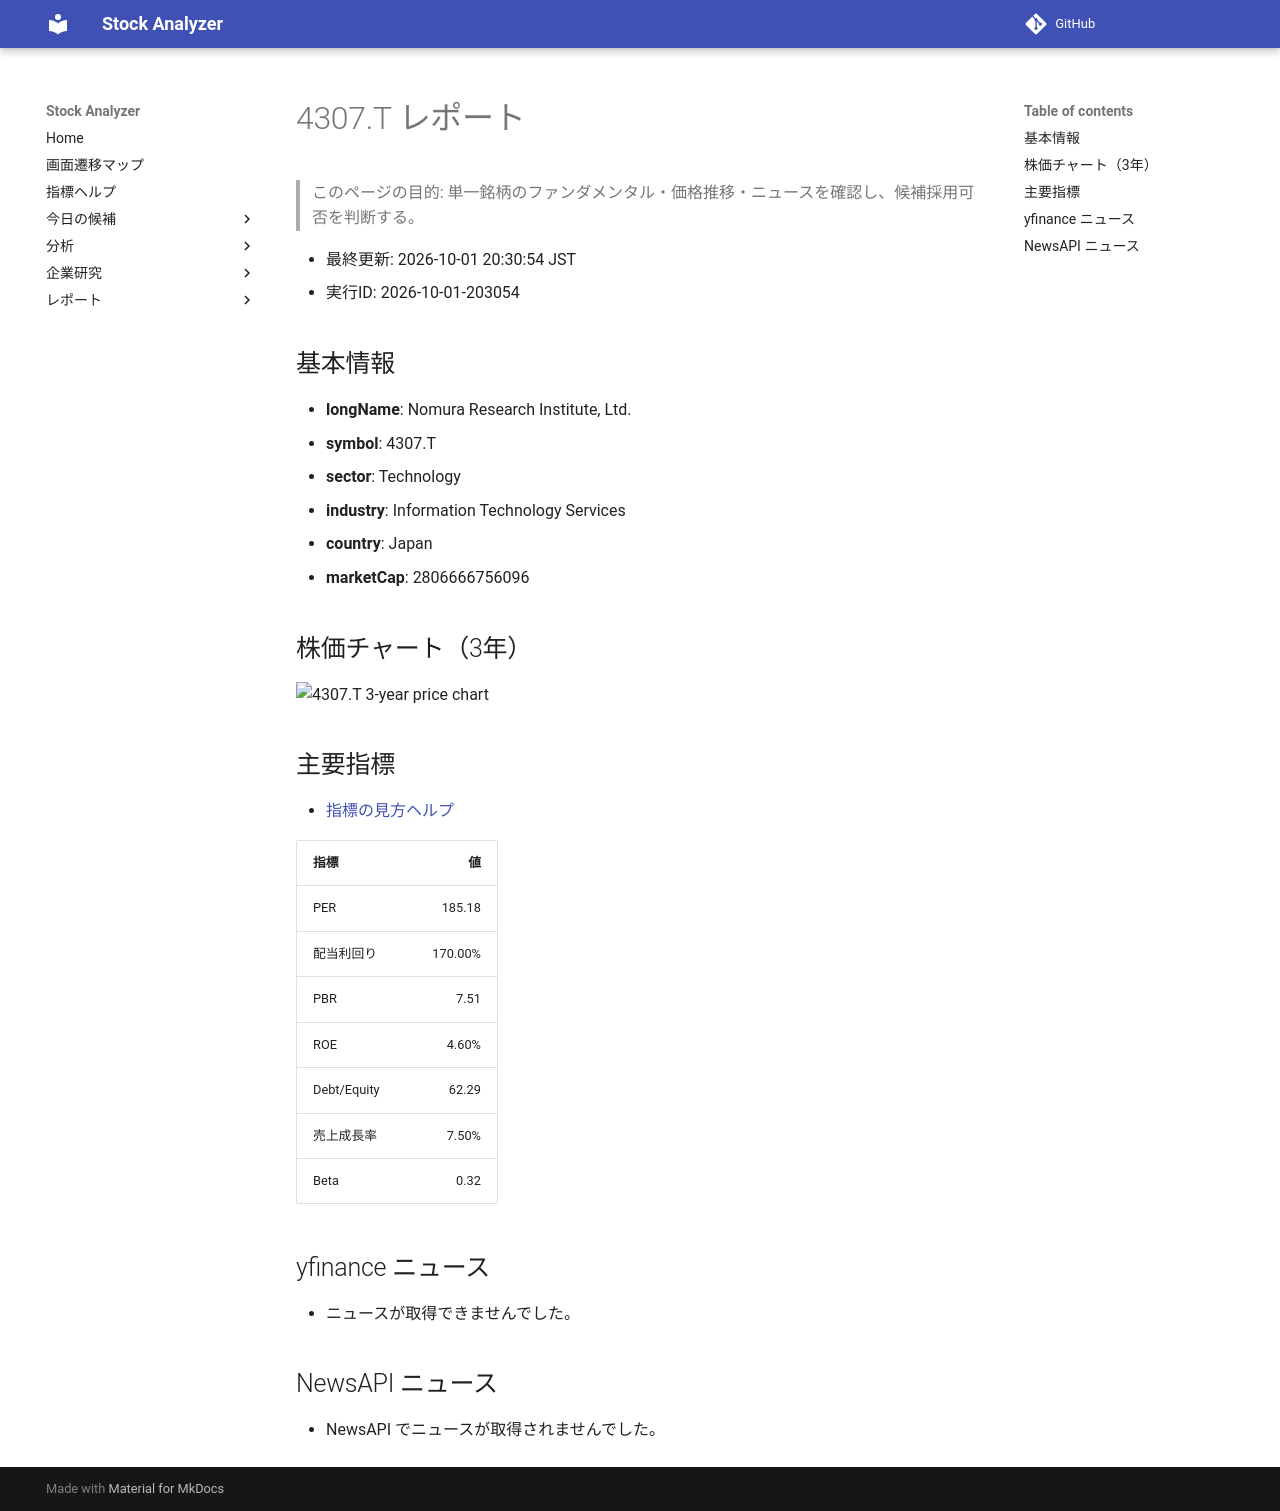

repository: Yumi-note/Making-APP · page: reports/2026-10-01/203054/4307_T/index.html · generator: mkdocs

# 4307.T レポート

> このページの目的: 単一銘柄のファンダメンタル・価格推移・ニュースを確認し、候補採用可否を判断する。

- 最終更新: 2026-10-01 20:30:54 JST
- 実行ID: 2026-10-01-203054

## 基本情報

- **longName**: Nomura Research Institute, Ltd.
- **symbol**: 4307.T
- **sector**: Technology
- **industry**: Information Technology Services
- **country**: Japan
- **marketCap**: 2806666756096

## 株価チャート（3年）

![4307.T 3-year price chart](4307_T_3y.png)

## 主要指標

- [指標の見方ヘルプ](../../../../indicators.md)

| 指標 | 値 |
|---|---:|
| PER | 185.18 |
| 配当利回り | 170.00% |
| PBR | 7.51 |
| ROE | 4.60% |
| Debt/Equity | 62.29 |
| 売上成長率 | 7.50% |
| Beta | 0.32 |

## yfinance ニュース

- ニュースが取得できませんでした。

## NewsAPI ニュース

- NewsAPI でニュースが取得されませんでした。
